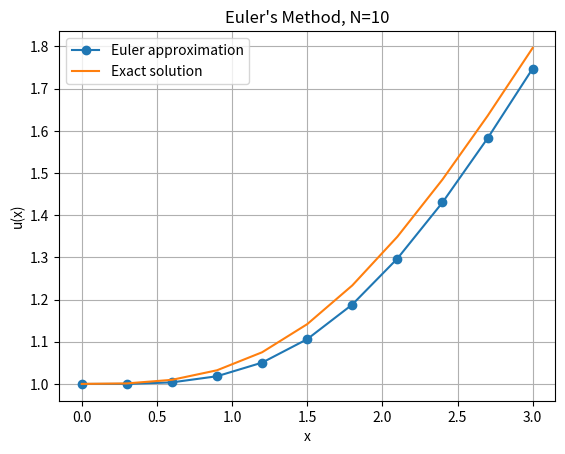

Generate this figure with matplotlib:
"""
eulers_method.py

This file demonstrates the application of Euler's method to solve
an initial value problem (IVP) numerically and compares the result
with the exact analytical solution.

Example application for an undergraduate Computational Physics course.
"""

import numpy as np
import matplotlib.pyplot as plt
import math


def f(x, u):
    """
    Differential equation du/dx = f(x, u).

    Parameters
    ----------
    x : float
        Independent variable.
    u : float
        Dependent variable.

    Returns
    -------
    float
        Derivative value f(x, u).
    """
    return (x**2) * math.exp(-u - 1)


def exact_solution(x):
    """
    Exact analytical solution for the given differential equation.

    Parameters
    ----------
    x : array_like or float
        Independent variable(s).

    Returns
    -------
    array_like or float
        Exact solution u(x).
    """
    return np.log((x**3) / (3 * math.e) + math.e)


def euler_method(func, a, b, u0, N):
    """
    Apply Euler's method to approximate the solution of an IVP.

    Parameters
    ----------
    func : callable
        Function representing du/dx = f(x, u).
    a, b : float
        Interval [a, b] for the independent variable x.
    u0 : float
        Initial condition u(a) = u0.
    N : int
        Number of steps.

    Returns
    -------
    x : ndarray
        Discretized values of the independent variable.
    u : ndarray
        Approximate solution values at each x.
    """
    h = (b - a) / N
    x = np.linspace(a, b, N + 1)
    u = np.zeros(N + 1)

    u[0] = u0
    for i in range(1, N + 1):
        u[i] = u[i - 1] + h * func(x[i - 1], u[i - 1])

    return x, u


if __name__ == "__main__":
    # Problem setup
    a, b = 0.0, 3.0
    N = 10
    u0 = 1.0

    # Numerical approximation with Euler's method
    x_vals, u_approx = euler_method(f, a, b, u0, N)

    # Exact solution
    u_exact = exact_solution(x_vals)

    # Plotting
    plt.plot(x_vals, u_approx, "o-", label="Euler approximation")
    plt.plot(x_vals, u_exact, "-", label="Exact solution")
    plt.title(f"Euler's Method, N={N}")
    plt.xlabel("x")
    plt.ylabel("u(x)")
    plt.legend(loc="best")
    plt.grid(True)
    plt.show()


